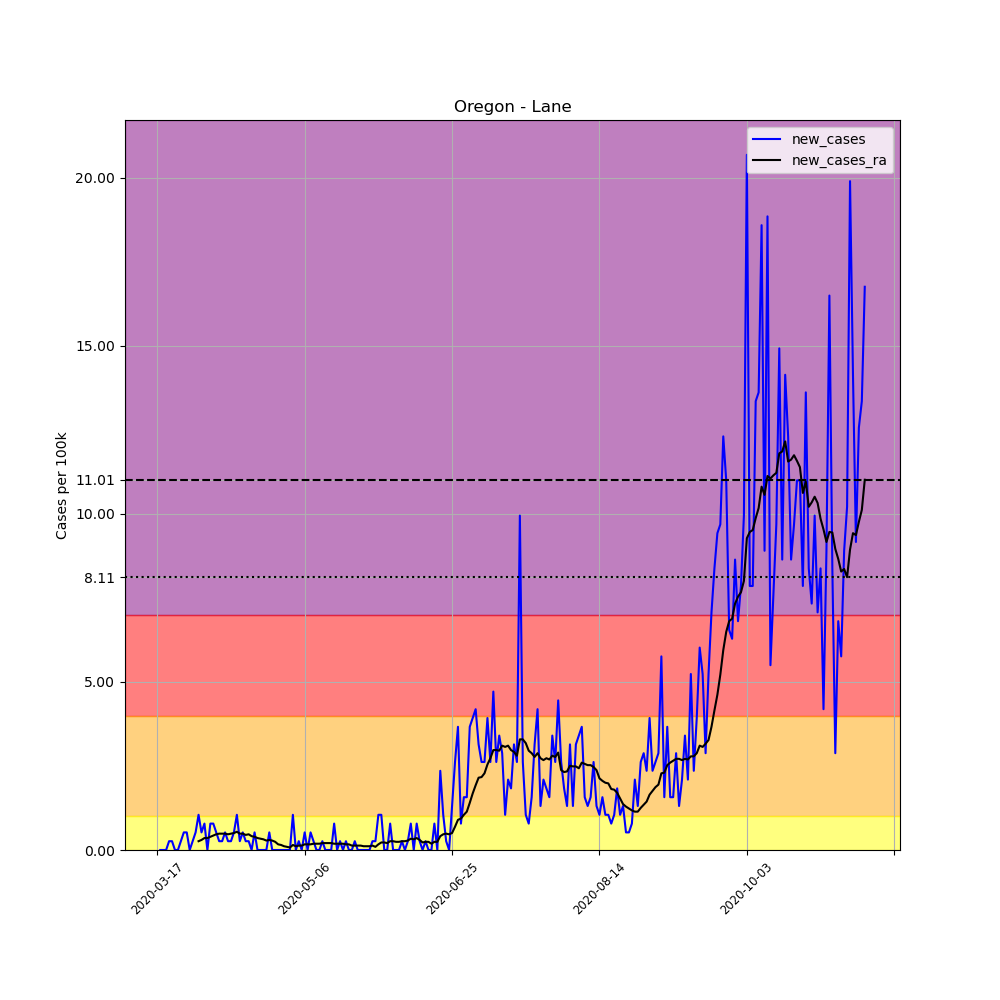

Source data for this figure (header and first rows):
, date, county, state, fips, cases, deaths, COUNTY, STNAME, CTYNAME, POPESTIMATE2019, per_100k, new_cases, new_cases_ra
128240, 2020-03-17, Lane, Oregon, 41039, 2, 1, 39, Oregon, Lane, 382067, 0.5235, , 
128241, 2020-03-18, Lane, Oregon, 41039, 2, 1, 39, Oregon, Lane, 382067, 0.5235, 0.0, 
128242, 2020-03-19, Lane, Oregon, 41039, 2, 1, 39, Oregon, Lane, 382067, 0.5235, 0.0, 
128243, 2020-03-20, Lane, Oregon, 41039, 2, 1, 39, Oregon, Lane, 382067, 0.5235, 0.0, 
128244, 2020-03-21, Lane, Oregon, 41039, 3, 1, 39, Oregon, Lane, 382067, 0.7852, 0.2617, 
128245, 2020-03-22, Lane, Oregon, 41039, 4, 1, 39, Oregon, Lane, 382067, 1.047, 0.2617, 
128246, 2020-03-23, Lane, Oregon, 41039, 4, 1, 39, Oregon, Lane, 382067, 1.047, 0.0, 
128247, 2020-03-24, Lane, Oregon, 41039, 4, 1, 39, Oregon, Lane, 382067, 1.047, 0.0, 
128248, 2020-03-25, Lane, Oregon, 41039, 5, 1, 39, Oregon, Lane, 382067, 1.309, 0.2617, 
128249, 2020-03-26, Lane, Oregon, 41039, 7, 1, 39, Oregon, Lane, 382067, 1.832, 0.5235, 
128250, 2020-03-27, Lane, Oregon, 41039, 9, 1, 39, Oregon, Lane, 382067, 2.356, 0.5235, 
128251, 2020-03-28, Lane, Oregon, 41039, 9, 1, 39, Oregon, Lane, 382067, 2.356, 0.0, 
128252, 2020-03-29, Lane, Oregon, 41039, 10, 1, 39, Oregon, Lane, 382067, 2.617, 0.2617, 
128253, 2020-03-30, Lane, Oregon, 41039, 12, 1, 39, Oregon, Lane, 382067, 3.141, 0.5235, 
128254, 2020-03-31, Lane, Oregon, 41039, 16, 1, 39, Oregon, Lane, 382067, 4.188, 1.047, 0.2617
128255, 2020-04-01, Lane, Oregon, 41039, 18, 1, 39, Oregon, Lane, 382067, 4.711, 0.5235, 0.2991
128256, 2020-04-02, Lane, Oregon, 41039, 21, 1, 39, Oregon, Lane, 382067, 5.496, 0.7852, 0.3552
128257, 2020-04-03, Lane, Oregon, 41039, 21, 1, 39, Oregon, Lane, 382067, 5.496, 0.0, 0.3552
128258, 2020-04-04, Lane, Oregon, 41039, 24, 1, 39, Oregon, Lane, 382067, 6.282, 0.7852, 0.3926
128259, 2020-04-05, Lane, Oregon, 41039, 27, 1, 39, Oregon, Lane, 382067, 7.067, 0.7852, 0.43
128260, 2020-04-06, Lane, Oregon, 41039, 29, 1, 39, Oregon, Lane, 382067, 7.59, 0.5235, 0.4674
128261, 2020-04-07, Lane, Oregon, 41039, 30, 1, 39, Oregon, Lane, 382067, 7.852, 0.2617, 0.4861
128262, 2020-04-08, Lane, Oregon, 41039, 31, 1, 39, Oregon, Lane, 382067, 8.114, 0.2617, 0.4861
128263, 2020-04-09, Lane, Oregon, 41039, 33, 1, 39, Oregon, Lane, 382067, 8.637, 0.5235, 0.4861
128264, 2020-04-10, Lane, Oregon, 41039, 34, 1, 39, Oregon, Lane, 382067, 8.899, 0.2617, 0.4674
128265, 2020-04-11, Lane, Oregon, 41039, 35, 1, 39, Oregon, Lane, 382067, 9.161, 0.2617, 0.4861
128266, 2020-04-12, Lane, Oregon, 41039, 37, 1, 39, Oregon, Lane, 382067, 9.684, 0.5235, 0.5048
128267, 2020-04-13, Lane, Oregon, 41039, 41, 1, 39, Oregon, Lane, 382067, 10.73, 1.047, 0.5422
128268, 2020-04-14, Lane, Oregon, 41039, 42, 1, 39, Oregon, Lane, 382067, 10.99, 0.2617, 0.4861
128269, 2020-04-15, Lane, Oregon, 41039, 44, 1, 39, Oregon, Lane, 382067, 11.52, 0.5235, 0.4861
128270, 2020-04-16, Lane, Oregon, 41039, 45, 1, 39, Oregon, Lane, 382067, 11.78, 0.2617, 0.4487
128271, 2020-04-17, Lane, Oregon, 41039, 46, 1, 39, Oregon, Lane, 382067, 12.04, 0.2617, 0.4674
128272, 2020-04-18, Lane, Oregon, 41039, 46, 1, 39, Oregon, Lane, 382067, 12.04, 0.0, 0.4113
128273, 2020-04-19, Lane, Oregon, 41039, 48, 1, 39, Oregon, Lane, 382067, 12.56, 0.5235, 0.3926
128274, 2020-04-20, Lane, Oregon, 41039, 48, 1, 39, Oregon, Lane, 382067, 12.56, 0.0, 0.3552
128275, 2020-04-21, Lane, Oregon, 41039, 48, 1, 39, Oregon, Lane, 382067, 12.56, 0.0, 0.3365
128276, 2020-04-22, Lane, Oregon, 41039, 48, 1, 39, Oregon, Lane, 382067, 12.56, 0.0, 0.3178
128277, 2020-04-23, Lane, Oregon, 41039, 48, 1, 39, Oregon, Lane, 382067, 12.56, 0.0, 0.2804
128278, 2020-04-24, Lane, Oregon, 41039, 50, 1, 39, Oregon, Lane, 382067, 13.09, 0.5235, 0.2991
128279, 2020-04-25, Lane, Oregon, 41039, 50, 2, 39, Oregon, Lane, 382067, 13.09, 0.0, 0.2804
128280, 2020-04-26, Lane, Oregon, 41039, 50, 2, 39, Oregon, Lane, 382067, 13.09, 0.0, 0.243
128281, 2020-04-27, Lane, Oregon, 41039, 50, 2, 39, Oregon, Lane, 382067, 13.09, 0.0, 0.1683
128282, 2020-04-28, Lane, Oregon, 41039, 50, 2, 39, Oregon, Lane, 382067, 13.09, 0.0, 0.1496
128283, 2020-04-29, Lane, Oregon, 41039, 50, 2, 39, Oregon, Lane, 382067, 13.09, 0.0, 0.1122
128284, 2020-04-30, Lane, Oregon, 41039, 50, 2, 39, Oregon, Lane, 382067, 13.09, 0.0, 0.09348
128285, 2020-05-01, Lane, Oregon, 41039, 50, 2, 39, Oregon, Lane, 382067, 13.09, 0.0, 0.07478
128286, 2020-05-02, Lane, Oregon, 41039, 54, 2, 39, Oregon, Lane, 382067, 14.13, 1.047, 0.1496
128287, 2020-05-03, Lane, Oregon, 41039, 54, 2, 39, Oregon, Lane, 382067, 14.13, 0.0, 0.1122
128288, 2020-05-04, Lane, Oregon, 41039, 55, 2, 39, Oregon, Lane, 382067, 14.4, 0.2617, 0.1309
128289, 2020-05-05, Lane, Oregon, 41039, 55, 2, 39, Oregon, Lane, 382067, 14.4, 0.0, 0.1309
128290, 2020-05-06, Lane, Oregon, 41039, 57, 2, 39, Oregon, Lane, 382067, 14.92, 0.5235, 0.1683
128291, 2020-05-07, Lane, Oregon, 41039, 57, 2, 39, Oregon, Lane, 382067, 14.92, 0.0, 0.1683
128292, 2020-05-08, Lane, Oregon, 41039, 59, 2, 39, Oregon, Lane, 382067, 15.44, 0.5235, 0.1683
128293, 2020-05-09, Lane, Oregon, 41039, 60, 2, 39, Oregon, Lane, 382067, 15.7, 0.2617, 0.187
128294, 2020-05-10, Lane, Oregon, 41039, 60, 2, 39, Oregon, Lane, 382067, 15.7, 0.0, 0.187
128295, 2020-05-11, Lane, Oregon, 41039, 60, 2, 39, Oregon, Lane, 382067, 15.7, 0.0, 0.187
128296, 2020-05-12, Lane, Oregon, 41039, 61, 2, 39, Oregon, Lane, 382067, 15.97, 0.2617, 0.2056
128297, 2020-05-13, Lane, Oregon, 41039, 61, 2, 39, Oregon, Lane, 382067, 15.97, 0.0, 0.2056
128298, 2020-05-14, Lane, Oregon, 41039, 61, 2, 39, Oregon, Lane, 382067, 15.97, 0.0, 0.2056
128299, 2020-05-15, Lane, Oregon, 41039, 61, 2, 39, Oregon, Lane, 382067, 15.97, 0.0, 0.2056
... 181 more rows
